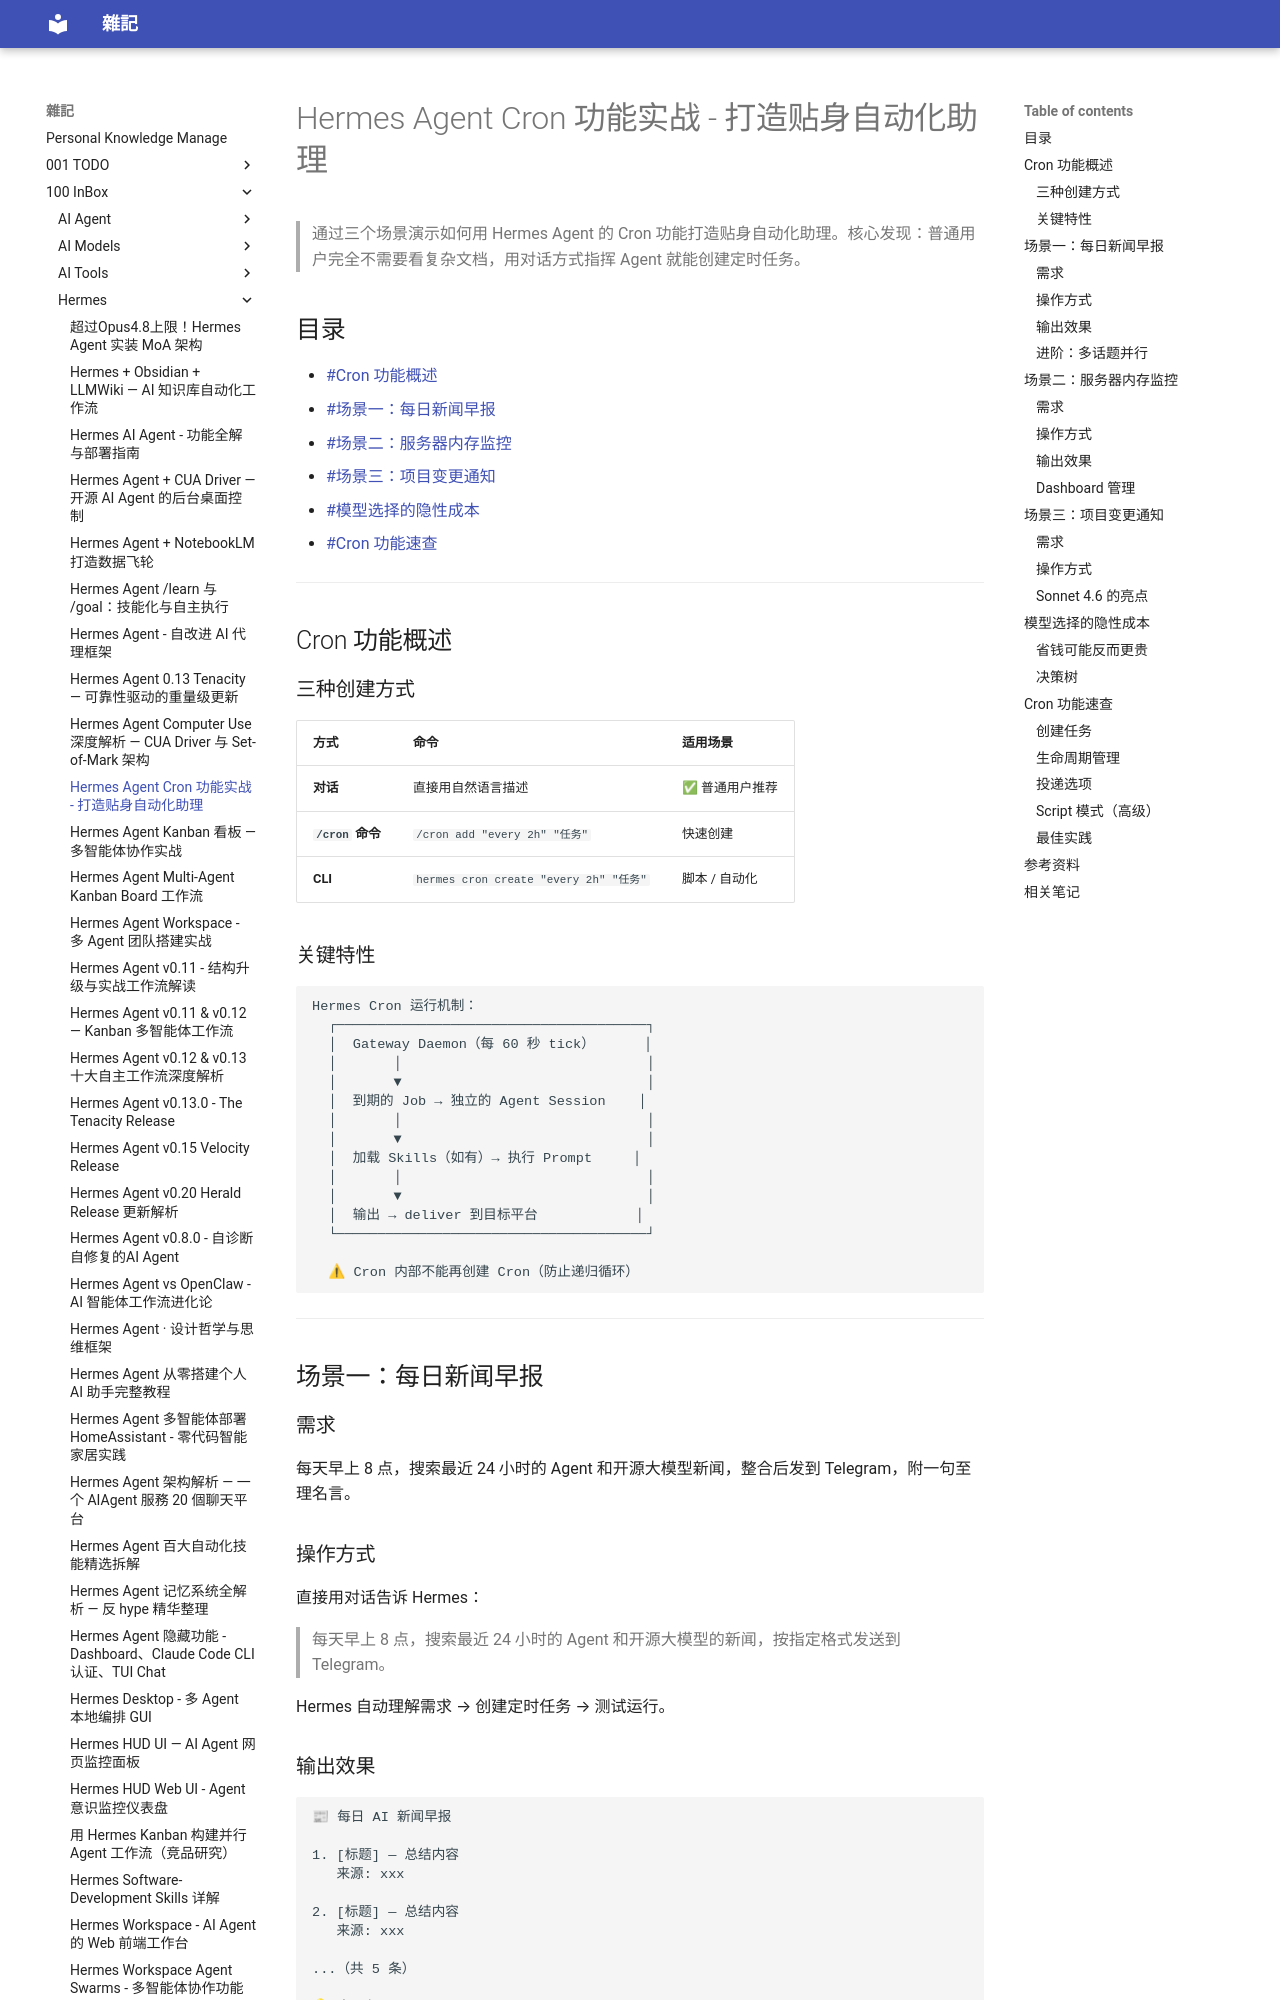

repository: yudady/yudady.github.io · page: 100-InBox/Hermes/Hermes Agent Cron 功能实战 - 打造贴身自动化助理/index.html · generator: mkdocs

---
title: Hermes Agent Cron 功能实战 - 打造贴身自动化助理
aliases: [Hermes Cron, Hermes 定时任务, Hermes 自动化]
tags:
  - hermes-agent
  - cron
  - automation
  - monitoring
  - status/active
  - type/doc
source:
  - "https://www.youtube.com/watch?v=DJxI0ku9amw"
  - "https://hermes-agent.nousresearch.com/docs/user-guide/features/cron"
  - "https://hermes-agent.nousresearch.com/docs/guides/automate-with-cron"
author: YouTube Creator (Hermes Agent Cron 实战演示)
created: 2026-05-19
updated: 2026-05-19
description: |
  以三个实战场景演示 Hermes Agent 的 Cron 定时任务功能：每日新闻早报、服务器内存监控、项目变更通知。无需命令行，对话即可创建自动化工作流。
level: beginner
stars: 3
---

# Hermes Agent Cron 功能实战 - 打造贴身自动化助理

> 通过三个场景演示如何用 Hermes Agent 的 Cron 功能打造贴身自动化助理。核心发现：普通用户完全不需要看复杂文档，用对话方式指挥 Agent 就能创建定时任务。

## 目录

- [[#Cron 功能概述]]
- [[#场景一：每日新闻早报]]
- [[#场景二：服务器内存监控]]
- [[#场景三：项目变更通知]]
- [[#模型选择的隐性成本]]
- [[#Cron 功能速查]]

---

## Cron 功能概述

### 三种创建方式

| 方式 | 命令 | 适用场景 |
|------|------|----------|
| **对话** | 直接用自然语言描述 | ✅ 普通用户推荐 |
| **`/cron` 命令** | `/cron add "every 2h" "任务"` | 快速创建 |
| **CLI** | `hermes cron create "every 2h" "任务"` | 脚本 / 自动化 |
